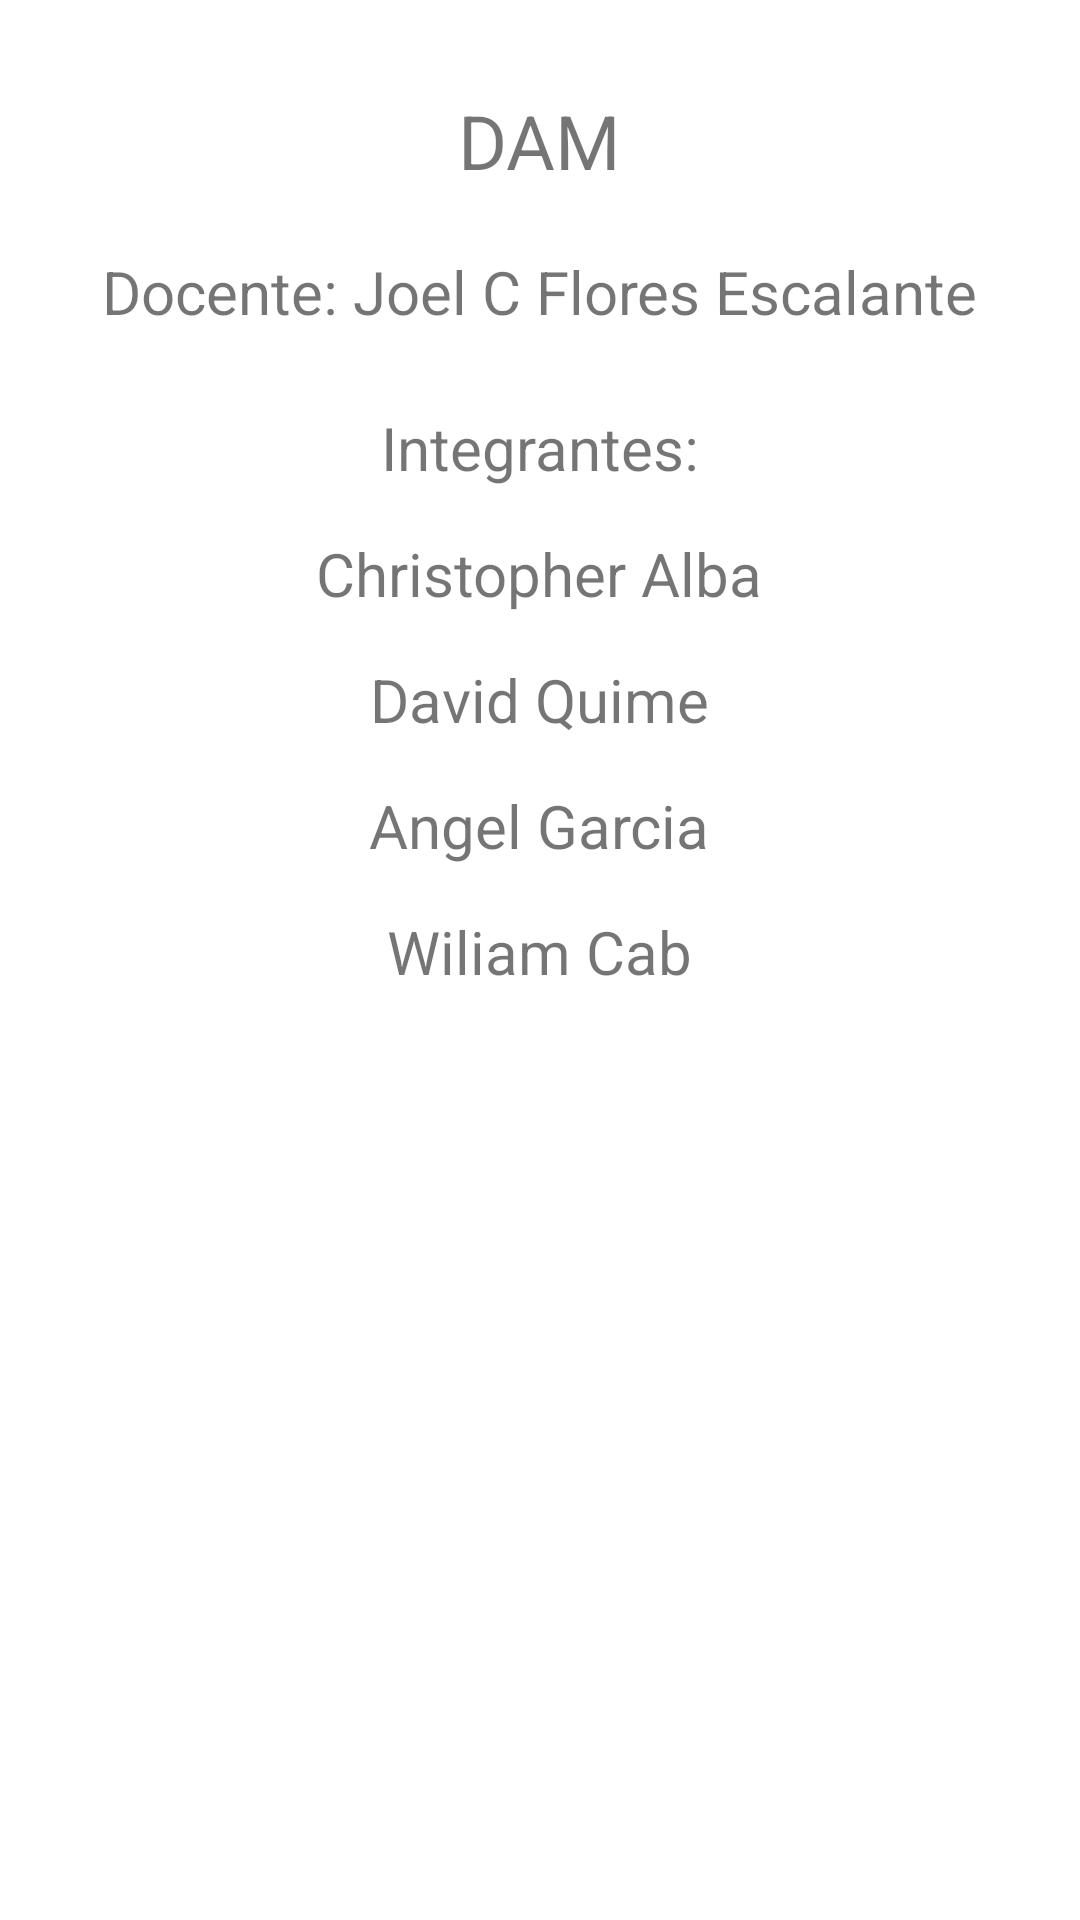

The Android layout XML behind this screen, and the referenced resources:
<!-- AndroidManifest.xml: application theme Theme.Expo -->
<!-- res/layout/fragment_paginainicio.xml -->
<?xml version="1.0" encoding="utf-8"?>
<LinearLayout xmlns:android="http://schemas.android.com/apk/res/android"
    android:layout_width="match_parent"
    android:layout_height="match_parent"
    android:paddingLeft="16dp"
    android:paddingRight="16dp"
    android:orientation="vertical" >


    <TextView
        android:layout_width="wrap_content"
        android:layout_height="wrap_content"
        android:layout_gravity="center"
        android:text="DAM"
        android:textSize="25sp"
        android:layout_marginTop="30sp"
        android:layout_marginBottom="20sp"/>
    <TextView
        android:layout_width="wrap_content"
        android:layout_height="wrap_content"
        android:layout_gravity="center"
        android:text="Docente: Joel C Flores Escalante"
        android:textSize="20sp"
        android:layout_marginBottom="25sp"/>
    <TextView
        android:layout_width="wrap_content"
        android:layout_height="wrap_content"
        android:layout_gravity="center"
        android:text="Integrantes:"
        android:textSize="20sp"
        android:layout_marginBottom="15sp"/>
    <TextView
        android:layout_width="wrap_content"
        android:layout_height="wrap_content"
        android:layout_gravity="center"
        android:text="Christopher Alba"
        android:textSize="20sp"
        android:layout_marginBottom="15sp"/>
    <TextView
        android:layout_width="wrap_content"
        android:layout_height="wrap_content"
        android:layout_gravity="center"
        android:text="David Quime"
        android:textSize="20sp"
        android:layout_marginBottom="15sp"/>
    <TextView
        android:layout_width="wrap_content"
        android:layout_height="wrap_content"
        android:layout_gravity="center"
        android:text="Angel Garcia"
        android:textSize="20sp"
        android:layout_marginBottom="15sp"/>
    <TextView
        android:layout_width="wrap_content"
        android:layout_height="wrap_content"
        android:layout_gravity="center"
        android:text="Wiliam Cab"
        android:textSize="20sp"
        android:layout_marginBottom="15sp"/>

</LinearLayout>
<!-- resources referenced by this layout -->
<resources>
  <style name="Theme.Expo" parent="Theme.MaterialComponents.DayNight.DarkActionBar">
          
          <item name="colorPrimary">@color/purple_500</item>
          <item name="colorPrimaryVariant">@color/purple_700</item>
          <item name="colorOnPrimary">@color/white</item>
          
          <item name="colorSecondary">@color/teal_200</item>
          <item name="colorSecondaryVariant">@color/teal_700</item>
          <item name="colorOnSecondary">@color/black</item>
          
          <item name="android:statusBarColor" tools:targetApi="l">?attr/colorPrimaryVariant</item>
          
      </style>
  <!-- not gathered from this repository: default colours our renderer supplied (Android Studio template values) -->
  <color name="purple_500">#FF6200EE</color>
  <color name="purple_700">#FF3700B3</color>
  <color name="teal_200">#FF03DAC5</color>
  <color name="teal_700">#FF018786</color>
  <color name="black">#FF000000</color>
  <color name="white">#FFFFFFFF</color>
</resources>
